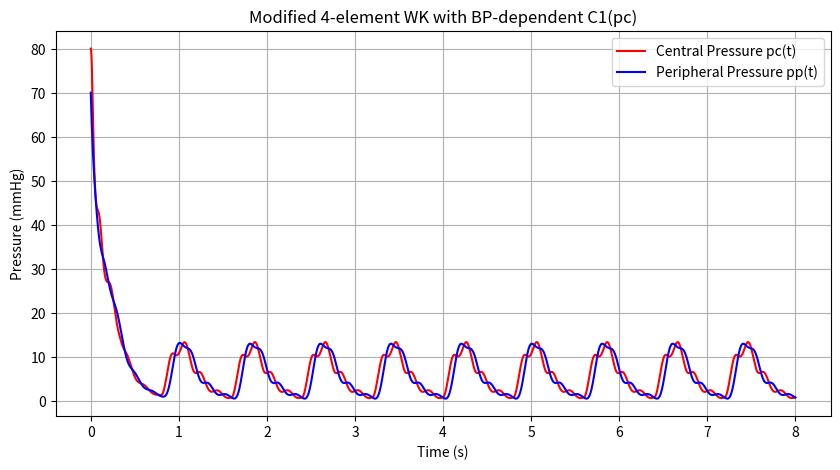

Here is the Python script that generated this plot:
# -*- coding: utf-8 -*-
"""
Created on Sun Apr  6 17:18:06 2025

@author: laram
"""
import numpy as np
import matplotlib.pyplot as plt
from scipy.integrate import solve_ivp

def c1_langewouters(pc, Am=3.5, l=1.0, P0=50.4, P1=42.3):
    """
    Time-varying 'central' compliance C1(pc):
      pc  : central pressure [mmHg]
      Am  : maximum cross-sectional area [cm^2]
      l   : length factor to get volume compliance
      P0  : transmural pressure at max compliance
      P1  : 'steepness' parameter
    Returns compliance in [ml/mmHg] (if units are consistent).
    """
    # A typical form from Langewouters: C1 = (Am*l)/(pi*P1) * 1/[1 + ((pc - P0)/P1)^2]
    # Adjust the scale factors to suit your data’s units
    return (Am * l / (np.pi * P1)) / (1.0 + ((pc - P0)/P1)**2)

def q_inflow(t, HR=60.0, Ts=0.35, alpha=1/3, q0=15.0):
    """
    Piecewise inflow per cardiac cycle, from Eq. (2) in Xing et al.
    Repeats every T=60/HR [s].
    """
    T = 60.0 / HR
    t_mod = t % T

    if t_mod > Ts:
        return 0.0  # diastole, no inflow

    # During systole (0..Ts), we break it into two sub-intervals 0..alphaTs, alphaTs..Ts
    if t_mod <= alpha*Ts:
        # sin half-lobe
        return q0 * np.sin(np.pi * t_mod / (2.0*alpha*Ts))
    else:
        # cos half-lobe
        return q0 * np.cos(np.pi*(t_mod - alpha*Ts)/(4.0*alpha*Ts))

def windkessel_ode(t, y, HR, Ts, alpha, q0, R1, R2, C2, L,
                   Am, l, P0, P1):
    """
    3-state ODE for the time-dependent Windkessel from Xing et al.:
      States: y = [ pc, pp, q ] 
        pc: central pressure [mmHg]
        pp: peripheral pressure [mmHg]
        q : flow through L and R1 [ml/s]
    """
    pc, pp, flow = y

    # time-varying compliance, depends on pc
    C1 = c1_langewououters = c1_langewouters(pc, Am, l, P0, P1)

    # inflow from the left ventricle
    qi = q_inflow(t, HR, Ts, alpha, q0)

    # ODE eq(1a):
    #   d(flow)/dt = [pc - pp - R1*flow]/L
    dflow_dt = (pc - pp - R1*flow) / L

    # ODE eq(1b):
    #   d(pc)/dt = [qi - flow]/C1(t)
    #   (some references clamp C1>0 in case pc < P0 and it becomes large or negative)
    if C1 <= 1e-6:
        # avoid dividing by zero, clamp or skip
        dpc_dt = 0.0
    else:
        dpc_dt = (qi - flow) / C1

    # ODE eq(1c):
    #   d(pp)/dt = [flow - pp/R] / C2
    dpp_dt = (flow - pp/R2) / C2

    return [dpc_dt, dpp_dt, dflow_dt]

def simulate_wk4_timevary(duration=10.0,
                          HR=60.0, Ts=0.35, alpha=1/3, q0=15.0,
                          R1=0.05, R2=1.0, C2=0.1, L=0.02,
                          Am=3.5, l=1.0, P0=50.4, P1=42.3,
                          pc0=80.0, pp0=70.0, q0_init=0.0):
    """
    Solve the modified 4-element windkessel with time-varying C1(pc).
    
    Parameters
    ----------
    duration : float
        Total simulation time (s).
    HR       : float
        Heart rate (beats per minute).
    Ts       : float
        Systolic ejection duration (s).
    alpha    : float
        Splits the inflow waveform into sin/cos segments.
    q0       : float
        Peak inflow (ml/s).
    R1, R2, C2, L : float
        Model parameters from the paper.
    Am, l, P0, P1 : float
        Parameters for the Langewouters compliance function C1(pc).
    pc0, pp0, q0_init : float
        Initial conditions for pc, pp, and q, respectively.
    """
    y0 = [pc0, pp0, q0_init]
    t_eval = np.linspace(0, duration, 2000)

    sol = solve_ivp(
        fun=windkessel_ode,
        t_span=[0, duration],
        y0=y0,
        t_eval=t_eval,
        method='RK45',
        args=(HR, Ts, alpha, q0, R1, R2, C2, L, Am, l, P0, P1)
    )

    return sol.t, sol.y[0], sol.y[1], sol.y[2]

if __name__=="__main__":
    # Example usage:
    T_sim = 8.0          # simulate 8 seconds
    # From paper: T = 0.8 s at HR=75 => Ts=0.35, alpha=1/3, etc.
    HR   = 75.0
    Ts   = 0.35
    alpha= 1/3
    q0   = 20.0          # peak inflow, ~ stroke volume / ejection time
    R1   = 0.05
    R2   = 1.0
    C2   = 0.1
    L    = 0.02

    # Parameters for time-varying compliance:
    Am   = 6.18          # from paper example
    l    = 1.0
    P0   = -2.3
    P1   = 21.6
    pc0  = 80.0
    pp0  = 70.0
    q0_init = 0.0

    # Solve
    t, pc, pp, flow = simulate_wk4_timevary(T_sim, HR, Ts, alpha, q0,
                                            R1, R2, C2, L,
                                            Am, l, P0, P1,
                                            pc0, pp0, q0_init)
    

    # Plot results
    plt.figure(figsize=(10,5))
    plt.plot(t, pc, label='Central Pressure pc(t)', color='red')
    plt.plot(t, pp, label='Peripheral Pressure pp(t)', color='blue')
    plt.xlabel('Time (s)')
    plt.ylabel('Pressure (mmHg)')
    plt.title('Modified 4-element WK with BP-dependent C1(pc)')
    plt.grid(True)
    plt.legend()
    plt.show()
